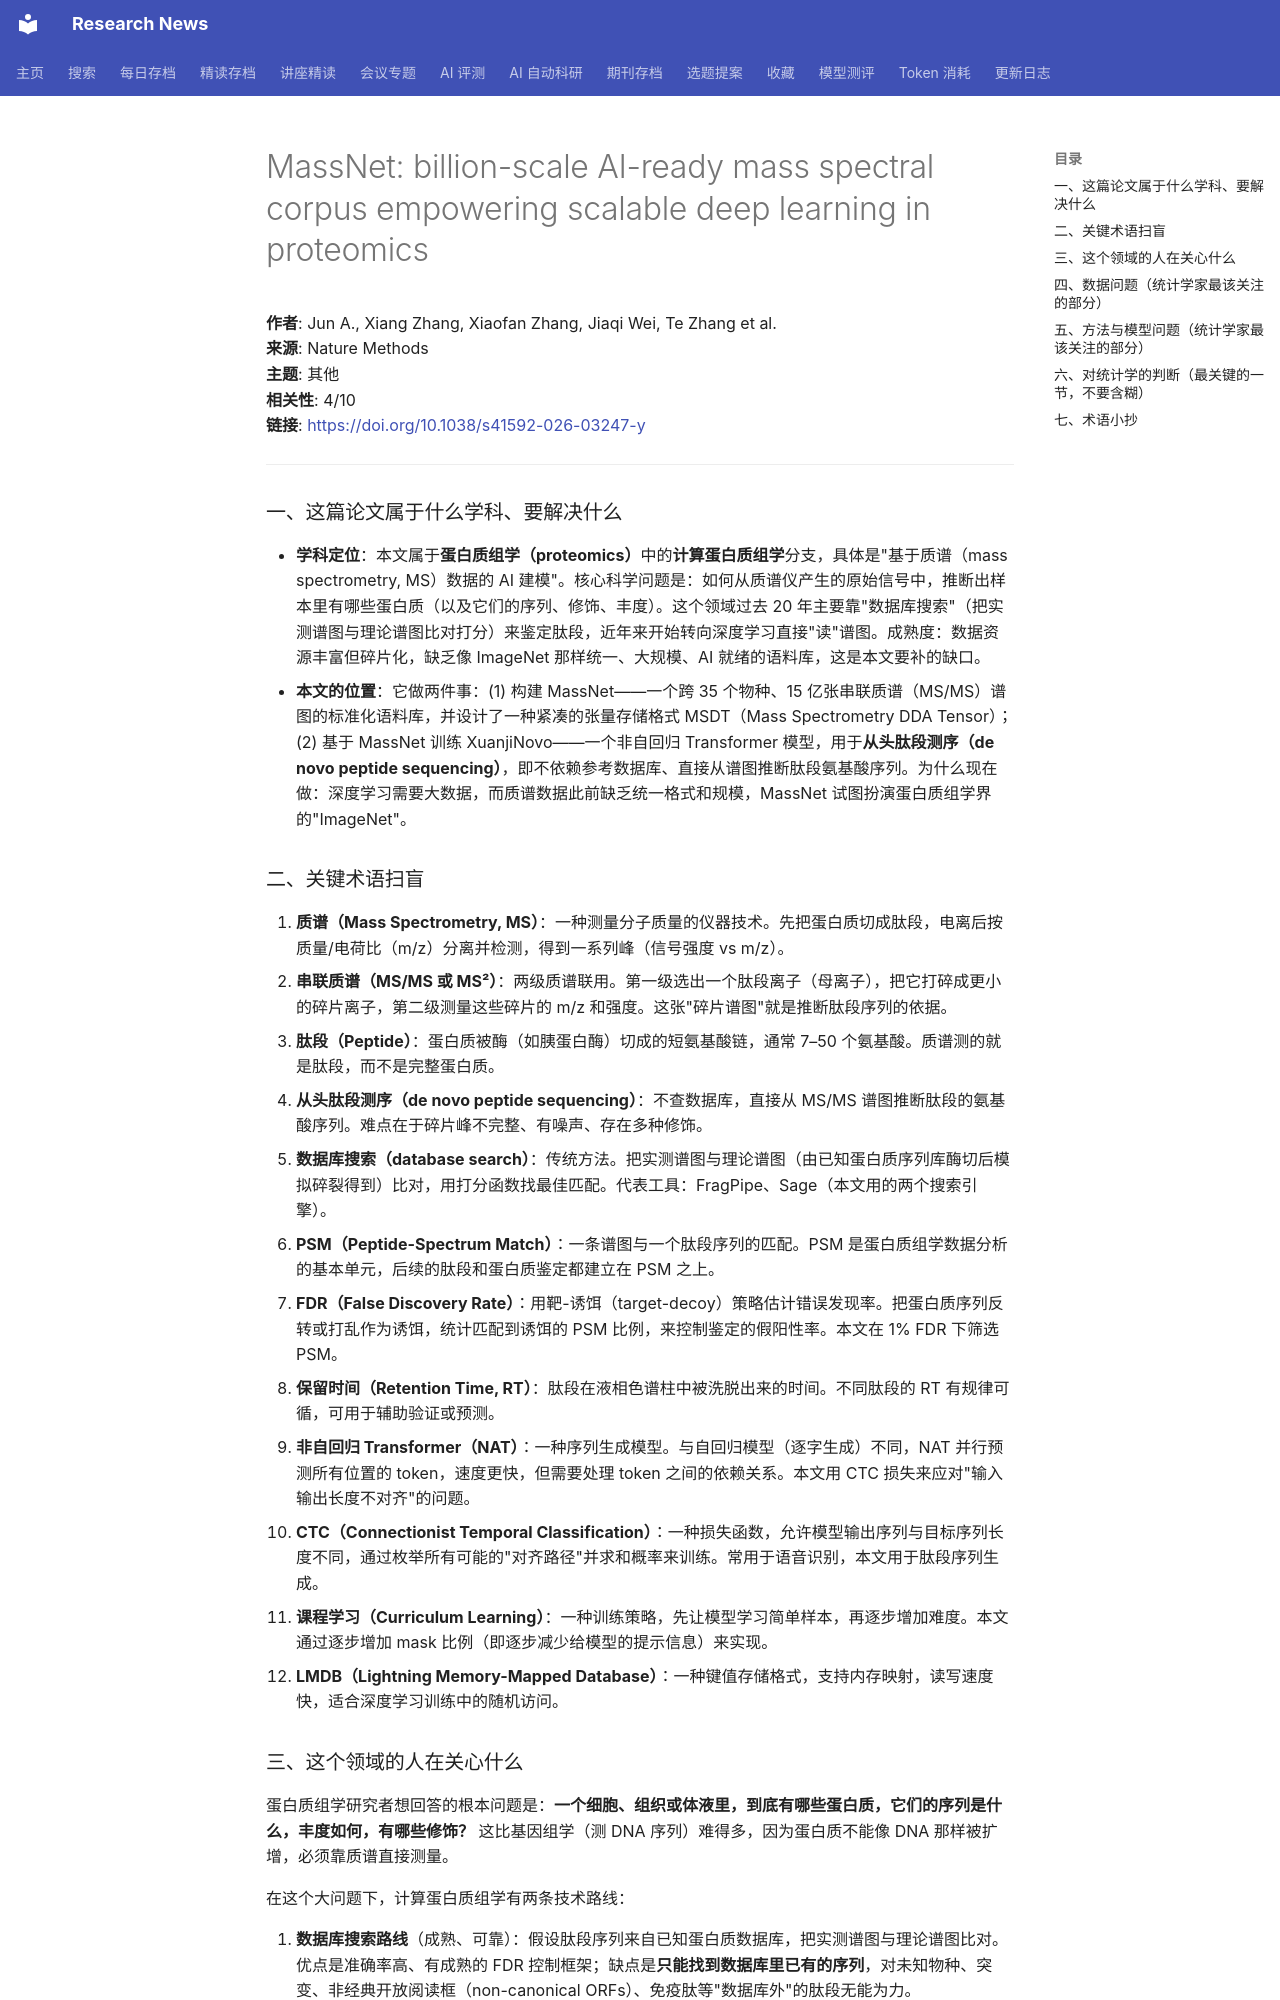

repository: cxy0714/research-news · page: deep_reads/2026-10-16-10.1038_s41592-026-03247-y/index.html · generator: mkdocs

# MassNet: billion-scale AI-ready mass spectral corpus empowering scalable deep learning in proteomics

**作者**: Jun A., Xiang Zhang, Xiaofan Zhang, Jiaqi Wei, Te Zhang et al.  
**来源**: Nature Methods  
**主题**: 其他  
**相关性**: 4/10  
**链接**: <https://doi.org/10.1038/s41592-026-03247-y>

---

### 一、这篇论文属于什么学科、要解决什么

- **学科定位**：本文属于**蛋白质组学（proteomics）**中的**计算蛋白质组学**分支，具体是"基于质谱（mass spectrometry, MS）数据的 AI 建模"。核心科学问题是：如何从质谱仪产生的原始信号中，推断出样本里有哪些蛋白质（以及它们的序列、修饰、丰度）。这个领域过去 20 年主要靠"数据库搜索"（把实测谱图与理论谱图比对打分）来鉴定肽段，近年来开始转向深度学习直接"读"谱图。成熟度：数据资源丰富但碎片化，缺乏像 ImageNet 那样统一、大规模、AI 就绪的语料库，这是本文要补的缺口。
- **本文的位置**：它做两件事：(1) 构建 MassNet——一个跨 35 个物种、15 亿张串联质谱（MS/MS）谱图的标准化语料库，并设计了一种紧凑的张量存储格式 MSDT（Mass Spectrometry DDA Tensor）；(2) 基于 MassNet 训练 XuanjiNovo——一个非自回归 Transformer 模型，用于**从头肽段测序（de novo peptide sequencing）**，即不依赖参考数据库、直接从谱图推断肽段氨基酸序列。为什么现在做：深度学习需要大数据，而质谱数据此前缺乏统一格式和规模，MassNet 试图扮演蛋白质组学界的"ImageNet"。

### 二、关键术语扫盲

1. **质谱（Mass Spectrometry, MS）**：一种测量分子质量的仪器技术。先把蛋白质切成肽段，电离后按质量/电荷比（m/z）分离并检测，得到一系列峰（信号强度 vs m/z）。
2. **串联质谱（MS/MS 或 MS²）**：两级质谱联用。第一级选出一个肽段离子（母离子），把它打碎成更小的碎片离子，第二级测量这些碎片的 m/z 和强度。这张"碎片谱图"就是推断肽段序列的依据。
3. **肽段（Peptide）**：蛋白质被酶（如胰蛋白酶）切成的短氨基酸链，通常 7–50 个氨基酸。质谱测的就是肽段，而不是完整蛋白质。
4. **从头肽段测序（de novo peptide sequencing）**：不查数据库，直接从 MS/MS 谱图推断肽段的氨基酸序列。难点在于碎片峰不完整、有噪声、存在多种修饰。
5. **数据库搜索（database search）**：传统方法。把实测谱图与理论谱图（由已知蛋白质序列库酶切后模拟碎裂得到）比对，用打分函数找最佳匹配。代表工具：FragPipe、Sage（本文用的两个搜索引擎）。
6. **PSM（Peptide-Spectrum Match）**：一条谱图与一个肽段序列的匹配。PSM 是蛋白质组学数据分析的基本单元，后续的肽段和蛋白质鉴定都建立在 PSM 之上。
7. **FDR（False Discovery Rate）**：用靶-诱饵（target-decoy）策略估计错误发现率。把蛋白质序列反转或打乱作为诱饵，统计匹配到诱饵的 PSM 比例，来控制鉴定的假阳性率。本文在 1% FDR 下筛选 PSM。
8. **保留时间（Retention Time, RT）**：肽段在液相色谱柱中被洗脱出来的时间。不同肽段的 RT 有规律可循，可用于辅助验证或预测。
9. **非自回归 Transformer（NAT）**：一种序列生成模型。与自回归模型（逐字生成）不同，NAT 并行预测所有位置的 token，速度更快，但需要处理 token 之间的依赖关系。本文用 CTC 损失来应对"输入输出长度不对齐"的问题。
10. **CTC（Connectionist Temporal Classification）**：一种损失函数，允许模型输出序列与目标序列长度不同，通过枚举所有可能的"对齐路径"并求和概率来训练。常用于语音识别，本文用于肽段序列生成。
11. **课程学习（Curriculum Learning）**：一种训练策略，先让模型学习简单样本，再逐步增加难度。本文通过逐步增加 mask 比例（即逐步减少给模型的提示信息）来实现。
12. **LMDB（Lightning Memory-Mapped Database）**：一种键值存储格式，支持内存映射，读写速度快，适合深度学习训练中的随机访问。

### 三、这个领域的人在关心什么

蛋白质组学研究者想回答的根本问题是：**一个细胞、组织或体液里，到底有哪些蛋白质，它们的序列是什么，丰度如何，有哪些修饰？** 这比基因组学（测 DNA 序列）难得多，因为蛋白质不能像 DNA 那样被扩增，必须靠质谱直接测量。

在这个大问题下，计算蛋白质组学有两条技术路线：

1. **数据库搜索路线**（成熟、可靠）：假设肽段序列来自已知蛋白质数据库，把实测谱图与理论谱图比对。优点是准确率高、有成熟的 FDR 控制框架；缺点是**只能找到数据库里已有的序列**，对未知物种、突变、非经典开放阅读框（non-canonical ORFs）、免疫肽等"数据库外"的肽段无能为力。
2. **从头测序路线**（新兴、有挑战）：直接用深度学习从谱图推断序列，不依赖数据库。优点是能发现新序列；缺点是准确率还不够高，尤其在谱图质量差或修饰复杂时。

本文的定位很清晰：**为从头测序（以及更广泛的 AI 蛋白质组学）提供数据基础设施**。它把散落在 PRIDE、iProX 等公共仓库里的 30 TB 原始数据，清洗、标准化、统一成 AI 可以直接吃的格式。这就像 ImageNet 之于计算机视觉——在它出现之前，CV 研究者各自用零散的小数据集训练模型，难以规模化；有了它之后，大规模预训练才成为可能。MassNet 想做的就是这个"规模化"的推手。
